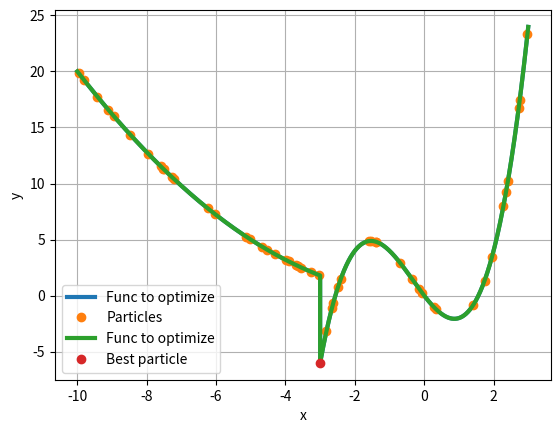

Recreate this plot in Python.
import numpy as np
import numpy.random as rnd
import matplotlib.pyplot as plt


def function(x):
  y = []
  for i in x:
    if i>-3:
      y.append(i**2-4*i+i**3)
    else:
      y.append(0.2*i**2)
  return y


def populate(size):
  x1, x2 = -10, 3 #x1, x2 = right and left boundaries of our X axis
  pop = rnd.uniform(x1,x2, size) # size = amount of particles in population
  return pop


POP_SIZE = 10 #population size
MAX_ITER = 3000 #the amount of optimization iterations
w = 0.8 #inertia weight
c1 = 1 #personal acceleration factor
c2 = 2 #social acceleration factor


x = np.arange(-10,3, 0.001)
y = function(x)

x1=populate(50)
y1=function(x1)

plt.plot(x,y, lw=3, label='Func to optimize')
plt.plot(x1,y1,marker='o', ls='', label='Particles')
plt.xlabel('x')
plt.ylabel('y')
plt.legend()
plt.grid(True)
plt.show()


"""Particle Swarm Optimization (PSO)"""
particles = populate(POP_SIZE)  # generating a set of particles
velocities = np.zeros(np.shape(particles))  # velocities of the particles
gains = -np.array(function(particles))  # calculating function values for the population

best_positions = np.copy(particles)  # it's our first iteration, so all positions are the best
swarm_best_position = particles[np.argmax(gains)]  # x with the highest gain
swarm_best_gain = np.max(gains)  # highest gain

l = np.empty((MAX_ITER, POP_SIZE))  # array to collect all pops to visualize afterward
plt.plot(x, y, lw=3, label='Func to optimize')



for i in range(MAX_ITER):

  l[i] = np.array(np.copy(particles))  # collecting a pop to visualize

  r1 = rnd.uniform(0, 1, POP_SIZE)  # defining a random coefficient for personal behavior
  r2 = rnd.uniform(0, 1, POP_SIZE)  # defining a random coefficient for social behavior

  velocities = np.array(w * velocities + c1 * r1 * (best_positions - particles) + c2 * r2 * (
            swarm_best_position - particles))  # calculating velocities

  particles += velocities  # updating position by adding the velocity

  new_gains = -np.array(function(particles))  # calculating new gains

  idx = np.where(new_gains > gains)  # getting index of Xs, which have a greater gain now
  best_positions[idx] = particles[idx]  # updating the best positions with the new particles
  gains[idx] = new_gains[idx]  # updating gains

  if np.max(new_gains) > swarm_best_gain:  # if current maxima is greater than across all previous iters, then assign
    swarm_best_position = particles[np.argmax(new_gains)]  # assigning the best candidate solution
    print(f"{swarm_best_position=}")
    swarm_best_gain = np.max(new_gains)  # assigning the best gain

  print(f'Iteration {i + 1} \tGain: {swarm_best_gain}')

plt.plot(swarm_best_position, function([swarm_best_position]), marker='o', ls='', label='Best particle')
plt.xlabel('x')
plt.ylabel('y')
plt.legend()
plt.grid(True)
plt.show()
